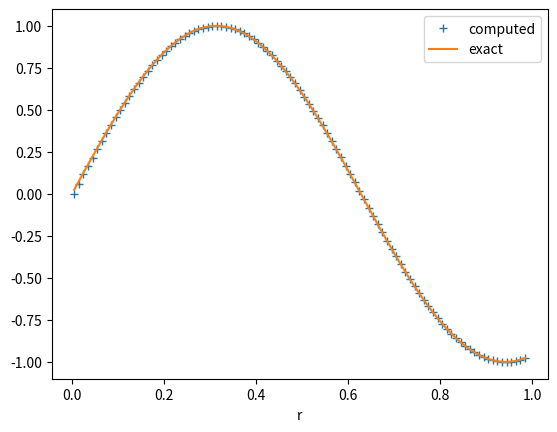

This chart was generated by the following Python code:
import numpy as np

def horizontal_avg(field, yidx=slice(None), xidx=slice(None)):
    """

    Do a horizontal average

    Parameters
    ----------
    field : array,  2D or 3D
         the field that you want to average

    xidx, yidx : slice, optional
         ranging over the interior points, excluding the halo
         default is all points


    Returns
    -------
    res : float or 1D array
       the horizontal average

    """
    if len(field.shape) == 2:
        res = np.mean(field[yidx, xidx])
    elif len(field.shape) == 3:
        res = np.mean(np.mean(field[:, yidx, xidx], axis=2), axis=1)
    else:
        raise ValueError("field should be a 2D or 3D array")
    return res

def azimuthal_avg(field, x, y, dx, dy):
    """

    """
    # todo: make the function accepts 3D or 4D array for field
    assert len(field.shape) == 2
    assert len(x.shape) == 2
    assert len(y.shape) == 2

    d = np.sqrt(x**2+y**2)

    xmax = np.max(x)
    ymax = np.max(y)
    rmax = min([xmax, ymax])

    dr = min(dx, dy)
    nr = int(rmax/dr+0.5)

    r = np.arange(nr)*dr
    # mid ring radial distance
    rm = 0.5*(r[1:]+r[:-1])

    res = np.zeros(nr-1)
    # average over rings
    for k in range(nr-1):
        res[k] = np.mean(field[(d >= r[k]) & (d < r[k+1])])

    return rm, res

def test_azimuthal_avg():
    nx, ny = 201, 201
    x = np.linspace(-1,1,nx)
    y = np.linspace(-1,1,ny)

    xx, yy = np.meshgrid(x, y)

    r = np.sqrt(xx**2+yy**2)

    f = lambda x: np.sin(x*5)

    phi = f(r)
    dx = x[1]-x[0]
    dy = y[1]-y[0]
    rm, phiavg = azimuthal_avg(phi, xx, yy, dx, dy)

    plt.clf()
    plt.plot(rm, phiavg, '+', label='computed')
    plt.plot(rm, f(rm), label='exact')
    plt.legend()
    plt.xlabel('r')
    plt.savefig('test_azimuth')

if __name__ == '__main__':

    import matplotlib.pyplot as plt

    plt.ion()

    test_azimuthal_avg()
